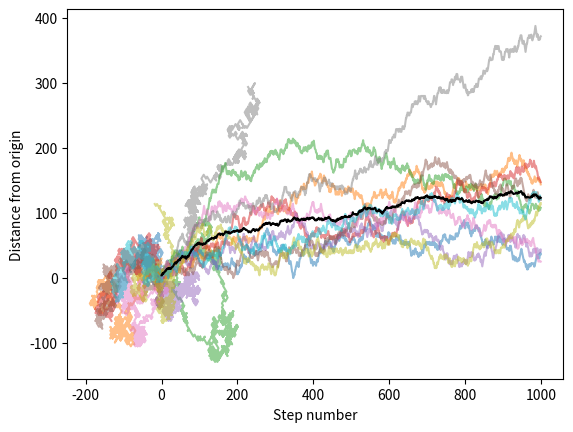

This chart was generated by the following Python code:
import numpy as np

n_walkers = 10
n_steps = 100
step_size = 3

x_steps = np.random.choice([+step_size, -step_size], 
                           size=[n_walkers, n_steps])
x_steps.shape

x_steps[:, 0] = 0

x_walks = np.cumsum(x_steps, axis=1) 

import numpy as np
import matplotlib.pyplot as plt

# Define parameters
n_walkers = 10
n_steps = 1000
step_size = 3

# Generate individual steps in x and y
x_steps = np.random.choice([step_size, -step_size],
                          size=[n_walkers, n_steps])
y_steps = np.random.choice([step_size, -step_size],
                          size=[n_walkers, n_steps])

# Sum the steps to generate a complete walk
# axis=1 tells numpy to sum along the columns which are, in our case,
# the individual steps.
x_walks = np.cumsum(x_steps, axis=1)
y_walks = np.cumsum(y_steps, axis=1)

# Plot all of the walkers
for n in range(n_walkers):
    plt.plot(x_walks[n, :], y_walks[n, :], alpha=0.5)

# We can also calculate distance 
distance = np.sqrt(x_walks**2 + y_walks**2)

# Plot distance for all walkers
for n in range(n_walkers):
    plt.plot(distance[n, :], alpha=0.5)

# Also calculate the average distance at each step, averaging over all
# of the walkers, i.e. all of the rows
avg_distance = distance.mean(axis=0)

plt.plot(avg_distance, color='black')

plt.xlabel('Step number')
plt.ylabel('Distance from origin')

